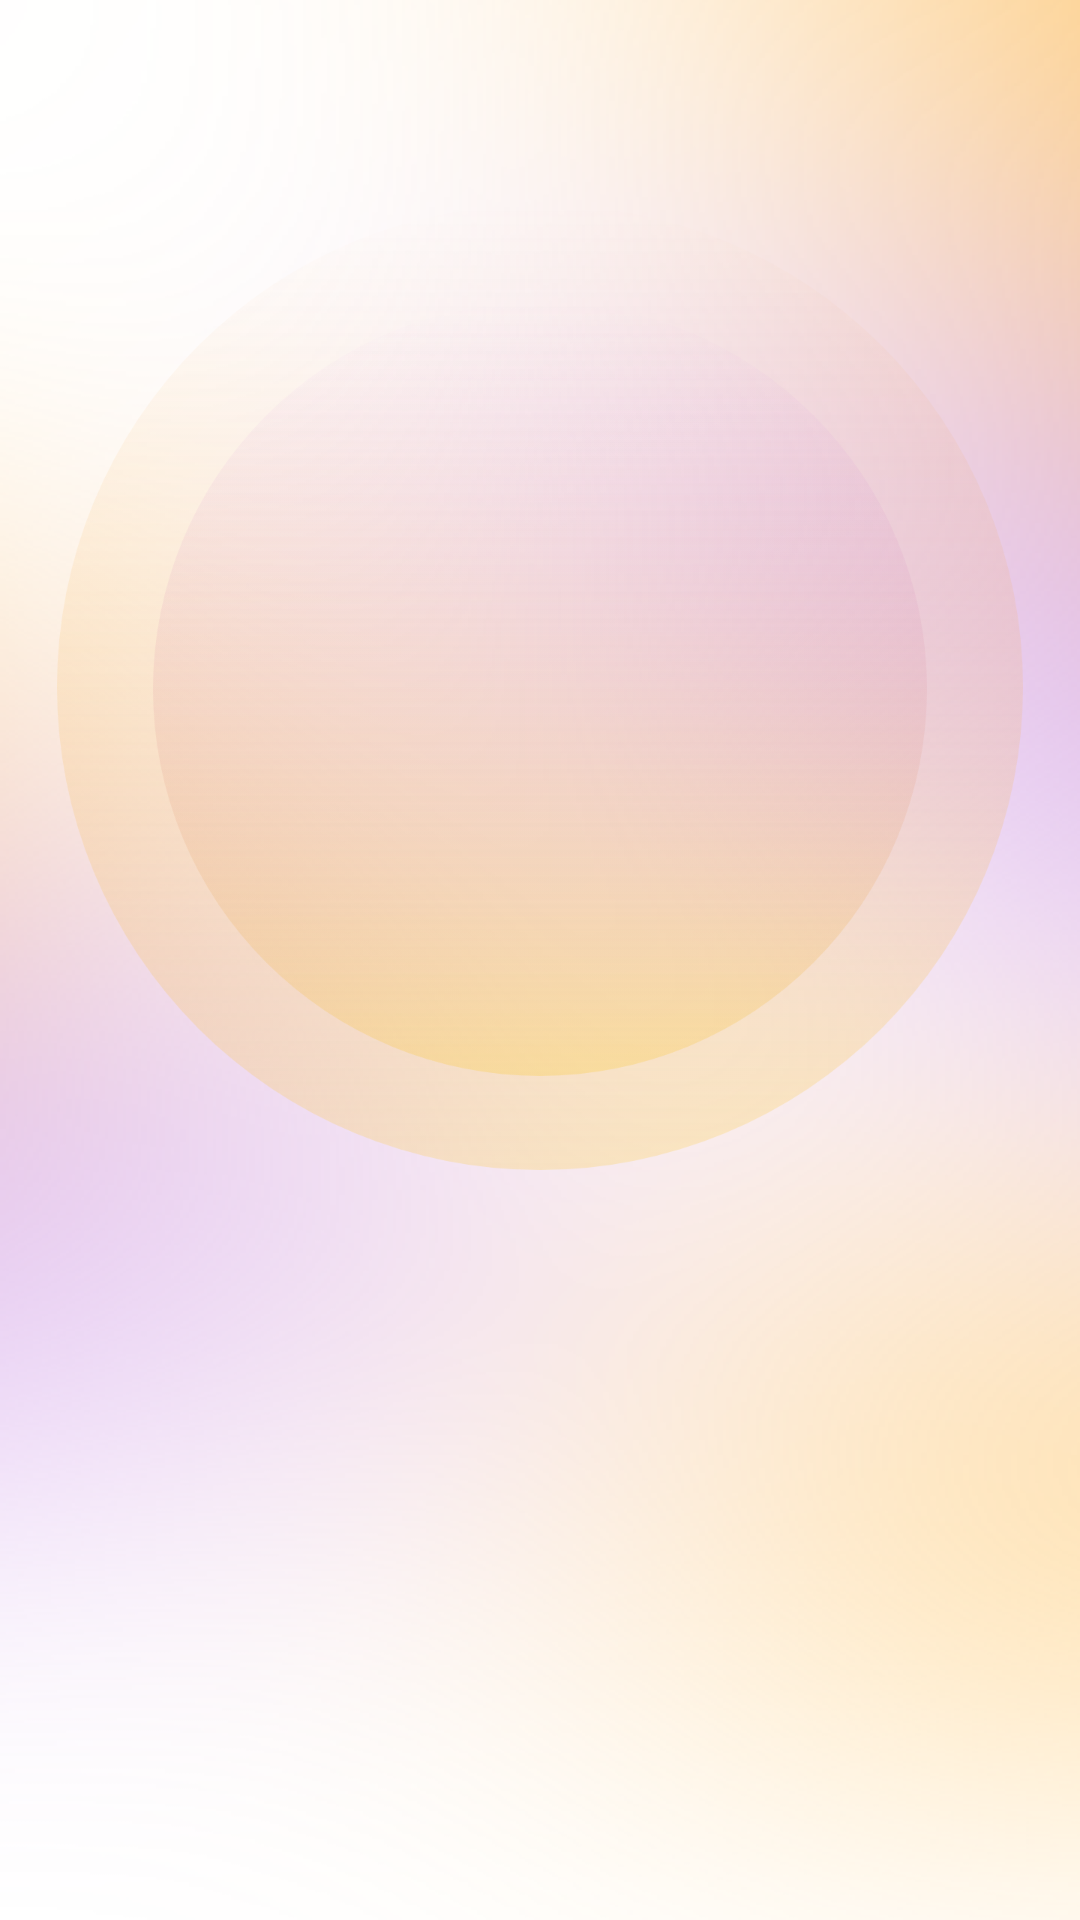

The Android layout XML behind this screen, and the referenced resources:
<!-- AndroidManifest.xml: application theme AppTheme.NoActionBar -->
<!-- res/layout/storytelling_prior_ar1.xml -->
<?xml version="1.0" encoding="utf-8"?>

<androidx.constraintlayout.widget.ConstraintLayout
    xmlns:android="http://schemas.android.com/apk/res/android"
    xmlns:app="http://schemas.android.com/apk/res-auto"
    android:layout_width="match_parent"
    android:layout_height="match_parent"
    android:background="@drawable/storytelling_prior_ar_bg">

    <ImageView
        android:id="@+id/storytelling_circle_out"
        android:layout_width="322dp"
        android:layout_height="322dp"
        android:layout_marginStart="19dp"
        android:layout_marginTop="118dp"
        android:layout_marginEnd="19dp"
        android:layout_marginBottom="300dp"
        android:src="@drawable/storytelling_circle_out"
        app:layout_constraintBottom_toBottomOf="parent"
        app:layout_constraintEnd_toEndOf="parent"
        app:layout_constraintStart_toStartOf="parent"
        app:layout_constraintTop_toTopOf="parent" />

    <ImageView
        android:id="@+id/storytelling_circle_in"
        android:layout_width="258dp"
        android:layout_height="258dp"
        android:layout_marginStart="51dp"
        android:layout_marginTop="150dp"
        android:layout_marginEnd="51dp"
        android:layout_marginBottom="331dp"
        android:src="@drawable/storytelling_circle_in"
        app:layout_constraintBottom_toBottomOf="parent"
        app:layout_constraintEnd_toEndOf="parent"
        app:layout_constraintStart_toStartOf="parent"
        app:layout_constraintTop_toTopOf="parent" />

    <ImageView
        android:id="@+id/storytelling_egg"
        android:layout_width="228dp"
        android:layout_height="194dp"
        android:layout_marginStart="57dp"
        android:layout_marginTop="191dp"
        android:layout_marginEnd="73dp"
        android:layout_marginBottom="353dp"
        android:src="@drawable/storytelling_egg"
        app:layout_constraintBottom_toBottomOf="parent"
        app:layout_constraintEnd_toEndOf="parent"
        app:layout_constraintStart_toStartOf="parent"
        app:layout_constraintTop_toTopOf="parent" />

    <ImageView
        android:id="@+id/storytelling_ar_dec"
        android:layout_width="186dp"
        android:layout_height="62dp"
        android:layout_marginStart="87dp"
        android:layout_marginTop="558dp"
        android:layout_marginEnd="87dp"
        android:layout_marginBottom="120dp"
        android:src="@drawable/storytelling_ar_dec"
        app:layout_constraintBottom_toBottomOf="parent"
        app:layout_constraintEnd_toEndOf="parent"
        app:layout_constraintStart_toStartOf="parent"
        app:layout_constraintTop_toTopOf="parent" />

    <Button
        android:id="@+id/storytelling_np"
        android:layout_height="wrap_content"
        android:layout_marginStart="120dp"
        android:layout_marginTop="648dp"
        android:layout_marginEnd="120dp"
        android:layout_marginBottom="44dp"
        android:background="@drawable/prec_shape"
        android:text="공룡알 보기"
        android:textAlignment="center"
        android:textColor="#ffffff"
        android:textSize="24sp"
        android:textStyle="bold"
        app:layout_constraintBottom_toBottomOf="parent"
        app:layout_constraintEnd_toEndOf="parent"
        app:layout_constraintStart_toStartOf="parent"
        app:layout_constraintTop_toTopOf="parent"
        android:layout_width="165dp" />






</androidx.constraintlayout.widget.ConstraintLayout>
<!-- resources referenced by this layout -->
<resources>
  <!-- drawable prec_shape (drawable) -->
  <?xml version="1.0" encoding="utf-8"?>
  <shape xmlns:android="http://schemas.android.com/apk/res/android"
      android:shape="rectangle">
      <solid android:color="#a900ff" />
      <corners android:radius="28dp" />
  </shape>
  <!-- drawable storytelling_ar_dec: png bitmap (drawable-xxxhdpi, 26812 bytes) -->
  <!-- drawable storytelling_circle_in: png bitmap (drawable-xxxhdpi, 45078 bytes) -->
  <!-- drawable storytelling_circle_out: png bitmap (drawable-xxxhdpi, 59414 bytes) -->
  <!-- drawable storytelling_prior_ar_bg: png bitmap (drawable-xxxhdpi, 335361 bytes) -->
  <style name="AppTheme.NoActionBar">
          <item name="windowActionBar">false</item>
          <item name="windowNoTitle">true</item>
      </style>
</resources>
